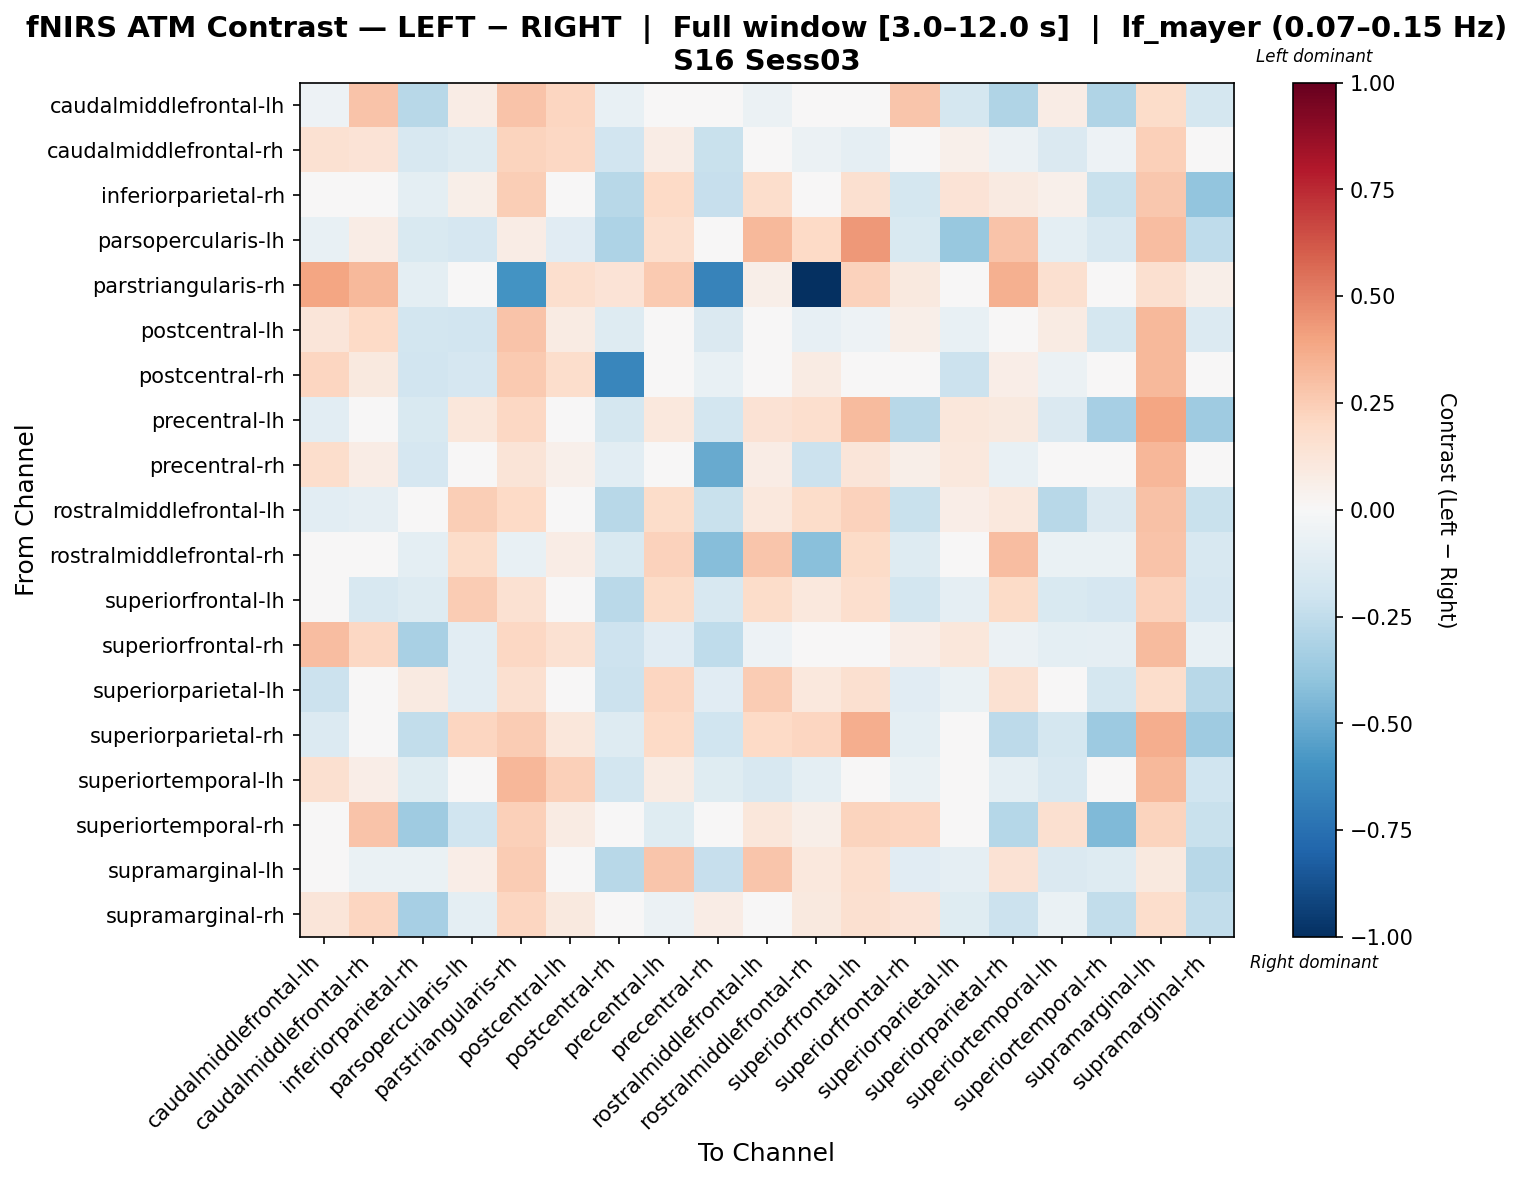

Data behind this chart, as committed beside it:
, caudalmiddlefrontal-lh, caudalmiddlefrontal-rh, inferiorparietal-rh, parsopercularis-lh, parstriangularis-rh, postcentral-lh, postcentral-rh, precentral-lh, precentral-rh, rostralmiddlefrontal-lh, rostralmiddlefrontal-rh, superiorfrontal-lh, superiorfrontal-rh, superiorparietal-lh, superiorparietal-rh, superiortemporal-lh, superiortemporal-rh, supramarginal-lh, supramarginal-rh
caudalmiddlefrontal-lh, -0.05463, 0.2817, -0.2738, 0.07298, 0.2838, 0.2115, -0.07239, -0.02404, -0.01218, -0.05676, 0.04068, 0.02952, 0.2755, -0.177, -0.3044, 0.07218, -0.3003, 0.1868, -0.179
caudalmiddlefrontal-rh, 0.1504, 0.1349, -0.1595, -0.127, 0.2231, 0.2039, -0.1887, 0.0719, -0.2261, -0.03145, -0.06158, -0.08992, 0.0262, 0.0506, -0.05485, -0.1441, -0.05423, 0.2421, 0.03434
inferiorparietal-rh, -0.04748, -0.02146, -0.09417, 0.06034, 0.2424, 0.04301, -0.2776, 0.199, -0.2341, 0.1768, 0.03475, 0.1593, -0.179, 0.1402, 0.09218, 0.05449, -0.2223, 0.2716, -0.3979
parsopercularis-lh, -0.07054, 0.07279, -0.153, -0.1695, 0.07314, -0.1098, -0.31, 0.1711, -0.005667, 0.3279, 0.2019, 0.4299, -0.1543, -0.3814, 0.2868, -0.09924, -0.1597, 0.3053, -0.2554
parstriangularis-rh, 0.3939, 0.3252, -0.1008, 0.01399, -0.5947, 0.1669, 0.1397, 0.26, -0.6703, 0.06116, -1.0, 0.2279, 0.09905, -0.03985, 0.3535, 0.163, -0.016, 0.1611, 0.05637
postcentral-lh, 0.1213, 0.2024, -0.1862, -0.1918, 0.2837, 0.08297, -0.1295, 0.02085, -0.1443, -0.01705, -0.08354, -0.05346, 0.05563, -0.07399, 0.0162, 0.08459, -0.1779, 0.3238, -0.1336
postcentral-rh, 0.2132, 0.09979, -0.1919, -0.167, 0.261, 0.1758, -0.6551, 0.04199, -0.07081, 0.005694, 0.08553, 0.04339, 0.004331, -0.2122, 0.06262, -0.05781, 0.02238, 0.3254, 0.0136
precentral-lh, -0.1076, 0.0357, -0.1543, 0.112, 0.2065, 0.03551, -0.1729, 0.1057, -0.1832, 0.1436, 0.1654, 0.3192, -0.2759, 0.1158, 0.09411, -0.1484, -0.3318, 0.3968, -0.3563
precentral-rh, 0.1762, 0.0743, -0.1713, 0.03085, 0.1256, 0.0517, -0.108, 0.02199, -0.5066, 0.07141, -0.2133, 0.1189, 0.05973, 0.1026, -0.07075, -0.01603, -0.03919, 0.3294, -0.03753
rostralmiddlefrontal-lh, -0.1037, -0.09161, -0.02793, 0.245, 0.2027, -0.02101, -0.2779, 0.1837, -0.2249, 0.1031, 0.1827, 0.2315, -0.2264, 0.06852, 0.108, -0.274, -0.1473, 0.2955, -0.2259
rostralmiddlefrontal-rh, 0.0286, -0.01237, -0.09629, 0.1823, -0.07683, 0.07419, -0.1509, 0.2342, -0.4289, 0.276, -0.4174, 0.1932, -0.1276, 0.02336, 0.3051, -0.06299, -0.06801, 0.2868, -0.1625
superiorfrontal-lh, 0.004559, -0.1612, -0.1256, 0.2568, 0.1515, -0.01033, -0.2706, 0.1911, -0.1593, 0.1817, 0.1088, 0.1675, -0.1851, -0.08869, 0.1944, -0.1536, -0.1644, 0.2312, -0.1688
superiorfrontal-rh, 0.3084, 0.205, -0.3222, -0.1044, 0.2056, 0.1543, -0.2104, -0.1131, -0.2543, -0.05075, -0.04667, 0.04391, 0.06494, 0.1155, -0.05621, -0.09584, -0.08682, 0.3136, -0.07069
superiorparietal-lh, -0.2161, -0.01617, 0.08825, -0.1025, 0.1609, -0.03192, -0.2182, 0.2118, -0.111, 0.2536, 0.1055, 0.1575, -0.1172, -0.06649, 0.149, 0.02405, -0.1722, 0.1783, -0.2771
superiorparietal-rh, -0.1376, -0.002254, -0.2451, 0.2185, 0.2518, 0.1107, -0.1252, 0.1979, -0.2009, 0.1992, 0.2154, 0.3629, -0.101, 0.04515, -0.259, -0.1738, -0.3647, 0.3635, -0.3554
superiortemporal-lh, 0.1622, 0.06599, -0.1217, -0.01853, 0.3307, 0.2393, -0.1842, 0.0786, -0.1245, -0.1606, -0.09635, -0.01896, -0.06333, 0.04294, -0.09937, -0.1614, 0.001523, 0.3258, -0.1981
superiortemporal-rh, 0.006661, 0.2879, -0.3535, -0.2005, 0.2412, 0.08532, 0.04268, -0.1177, -0.02076, 0.1108, 0.05615, 0.2221, 0.2183, -0.02094, -0.2828, 0.1627, -0.4375, 0.2257, -0.2258
supramarginal-lh, -0.03352, -0.06281, -0.06385, 0.06864, 0.2559, 0.02865, -0.2741, 0.2777, -0.2267, 0.2784, 0.1046, 0.1711, -0.1142, -0.09321, 0.1469, -0.1479, -0.1306, 0.09608, -0.2812
supramarginal-rh, 0.1209, 0.2137, -0.3323, -0.0971, 0.2157, 0.09405, 0.03748, -0.05937, 0.07121, 0.04243, 0.09811, 0.1631, 0.1338, -0.118, -0.2114, -0.06603, -0.2423, 0.1795, -0.2435
